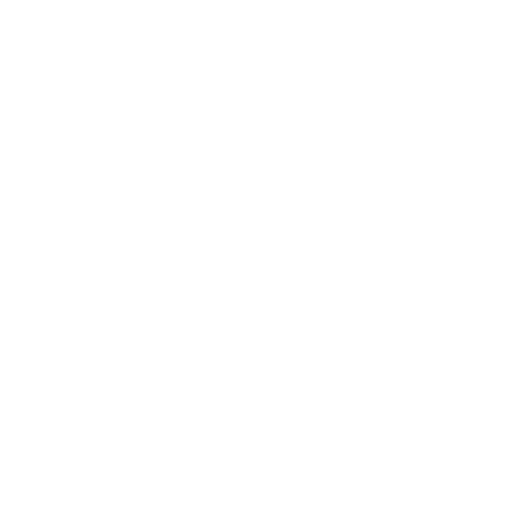
t = 0.00 s
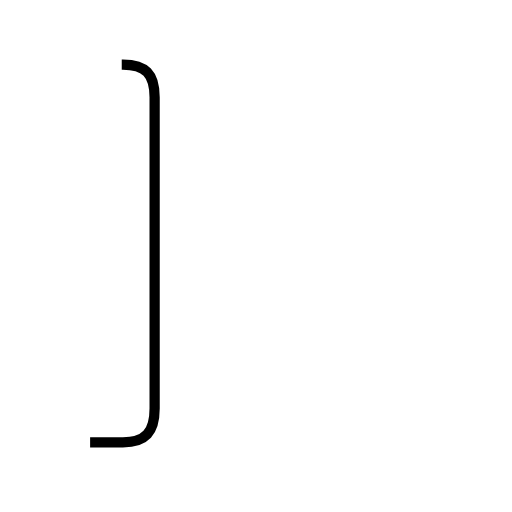
t = 1.32 s
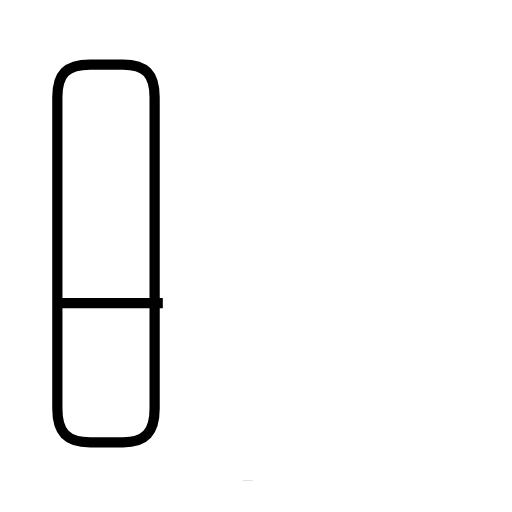
t = 2.95 s
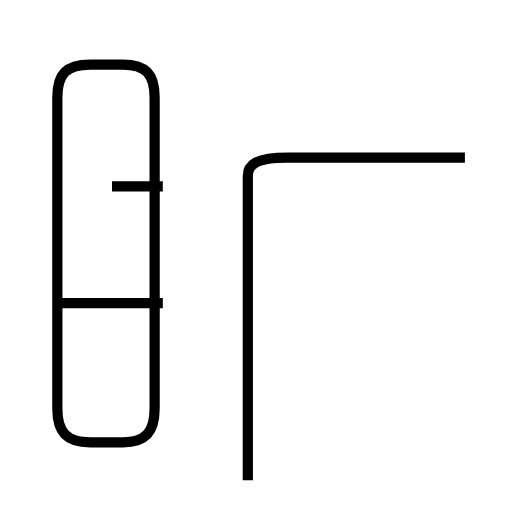
t = 4.65 s
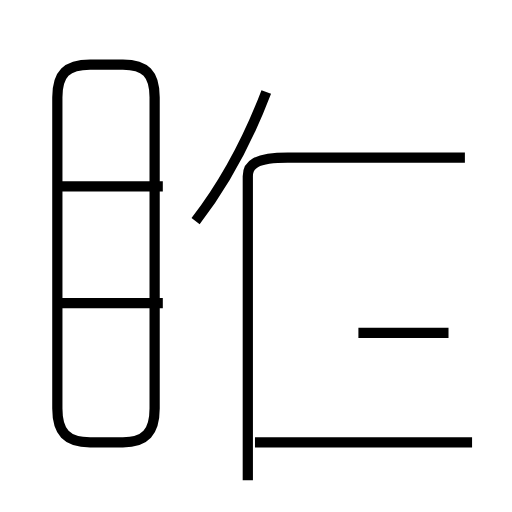
t = 6.13 s
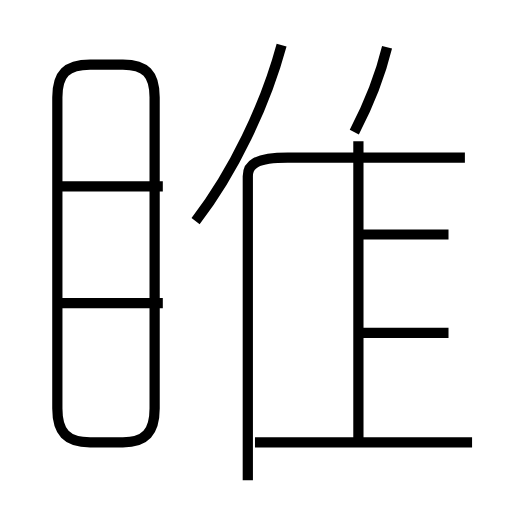
t = 7.69 s

The animated SVG that drew these frames (rendered in a browser with its animation timeline set to each time). Animation: 10 SMIL elements (animate=10); one cycle of 7.69 s.

<?xml version='1.0' encoding='utf-8'?>
<svg viewBox="0.0 -6.0 50.0 50.0" version="1.1" xmlns="http://www.w3.org/2000/svg"><rect x="-1000" y="-1000" width="2000" height="2000" stroke="white" fill="white" /><g style="fill:none;stroke:#000000;stroke-width:1"><path d="M 8.8 -0.8 L 12.0 -0.8 C 14.2 -0.8 15.1 -1.8 15.1 -4.1 L 15.1 -34.5 C 15.1 -36.8 14.2 -37.7 12.0 -37.7 L 8.8 -37.7 C 6.5 -37.7 5.6 -36.8 5.6 -34.5 L 5.6 -4.1 C 5.6 -1.8 6.5 -0.8 8.8 -0.8 Z " transform="translate(0.0 38.0)" stroke-dasharray="88.2547982408105" stroke-dashoffset="88.2547982408105"><animate attributeName="stroke-dashoffset" from="88.2547982408105" to="0" dur="2.647643947224315s" begin="0s" fill="freeze" /></path><path d="M 15.9 -14.4 L 6.0 -14.4 " transform="translate(0.0 38.0)" stroke-dasharray="9.9" stroke-dashoffset="9.9"><animate attributeName="stroke-dashoffset" from="9.9" to="0" dur="0.297s" begin="2.647643947224315s" fill="freeze" /></path><path d="M 24.2 2.9 L 24.2 -26.8 C 24.2 -27.9 24.9 -28.6 28.1 -28.6 L 45.4 -28.6 " transform="translate(0.0 38.0)" stroke-dasharray="51.8163433382089" stroke-dashoffset="51.8163433382089"><animate attributeName="stroke-dashoffset" from="51.8163433382089" to="0" dur="1.554490300146267s" begin="2.944643947224315s" fill="freeze" /></path><path d="M 15.9 -25.8 L 6.0 -25.8 " transform="translate(0.0 38.0)" stroke-dasharray="9.9" stroke-dashoffset="9.9"><animate attributeName="stroke-dashoffset" from="9.9" to="0" dur="0.297s" begin="4.499134247370582s" fill="freeze" /></path><path d="M 46.1 -0.8 L 24.9 -0.8 " transform="translate(0.0 38.0)" stroke-dasharray="21.200000000000003" stroke-dashoffset="21.200000000000003"><animate attributeName="stroke-dashoffset" from="21.200000000000003" to="0" dur="0.636s" begin="4.796134247370582s" fill="freeze" /></path><path d="M 43.8 -11.5 L 35.0 -11.5 " transform="translate(0.0 38.0)" stroke-dasharray="8.799999999999997" stroke-dashoffset="8.799999999999997"><animate attributeName="stroke-dashoffset" from="8.799999999999997" to="0" dur="0.2639999999999999s" begin="5.432134247370582s" fill="freeze" /></path><path d="M 19.1 -22.4 C 22.8 -27.2 25.9 -33.7 27.5 -39.6 " transform="translate(0.0 38.0)" stroke-dasharray="19.25400839651891" stroke-dashoffset="19.25400839651891"><animate attributeName="stroke-dashoffset" from="19.25400839651891" to="0" dur="0.5776202518955672s" begin="5.6961342473705825s" fill="freeze" /></path><path d="M 35.0 -0.8 L 35.0 -30.2 " transform="translate(0.0 38.0)" stroke-dasharray="29.4" stroke-dashoffset="29.4"><animate attributeName="stroke-dashoffset" from="29.4" to="0" dur="0.8819999999999999s" begin="6.27375449926615s" fill="freeze" /></path><path d="M 43.8 -21.1 L 35.0 -21.1 " transform="translate(0.0 38.0)" stroke-dasharray="8.799999999999997" stroke-dashoffset="8.799999999999997"><animate attributeName="stroke-dashoffset" from="8.799999999999997" to="0" dur="0.2639999999999999s" begin="7.155754499266149s" fill="freeze" /></path><path d="M 34.6 -31.1 C 36.0 -33.8 37.1 -36.5 37.8 -39.4" transform="translate(0.0 38.0)" stroke-dasharray="8.917636311853096" stroke-dashoffset="8.917636311853096"><animate attributeName="stroke-dashoffset" from="8.917636311853096" to="0" dur="0.2675290893555929s" begin="7.4197544992661495s" fill="freeze" /></path></g></svg>
